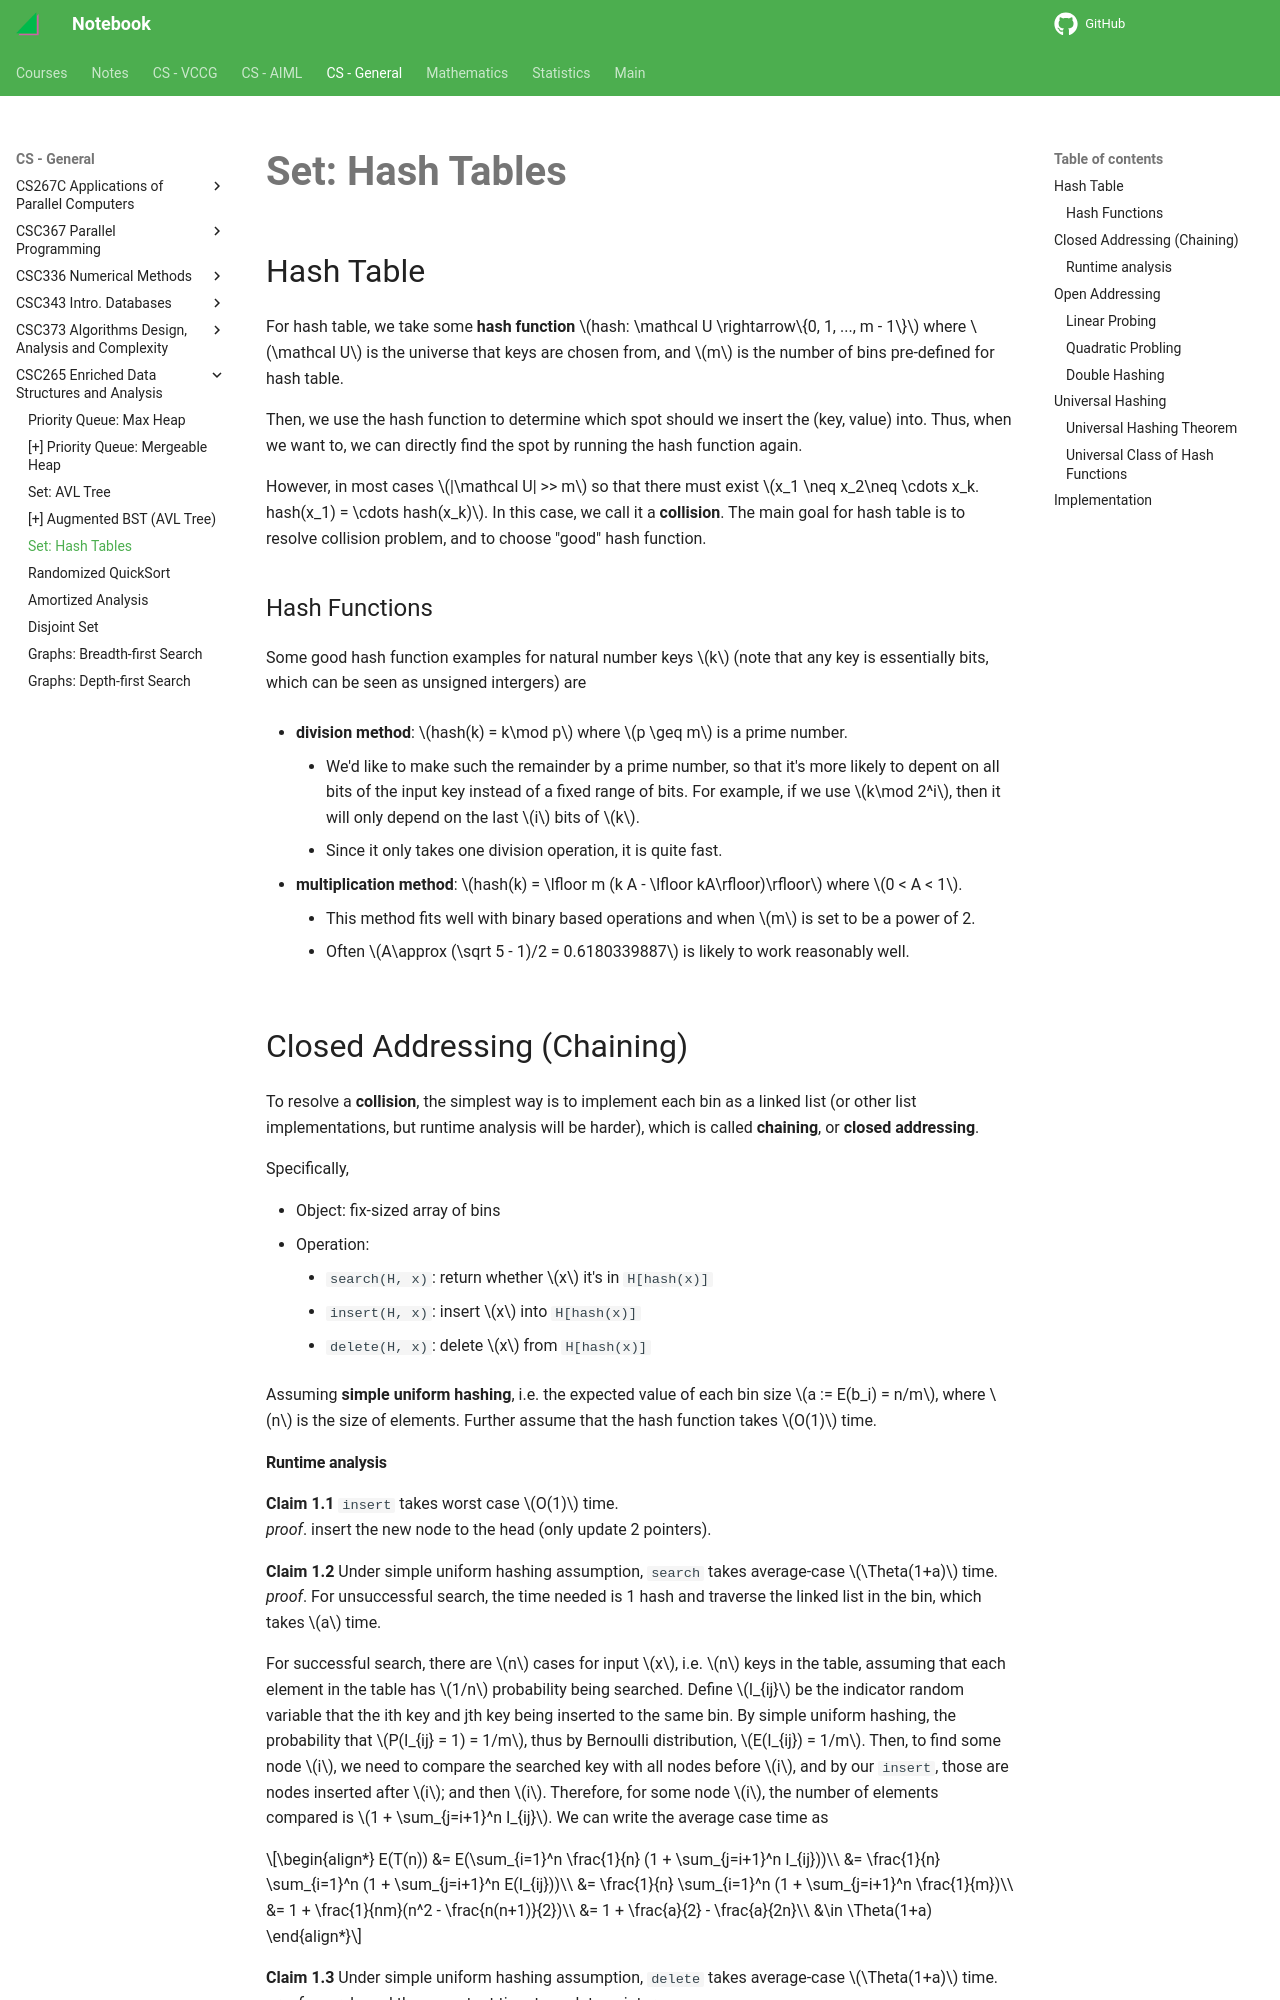

repository: haoda-li/notebook · page: csg/csc265/hashset.html · generator: mkdocs

# Set: Hash Tables

## Hash Table

For hash table, we take some __hash function__ $hash: \mathcal U \rightarrow\{0, 1, ..., m - 1\}$ where $\mathcal U$ is the universe that keys are chosen from, and $m$ is the number of bins pre-defined for hash table. 

Then, we use the hash function to determine which spot should we insert the (key, value) into. Thus, when we want to, we can directly find the spot by running the hash function again. 

However, in most cases $|\mathcal U| >> m$ so that there must exist $x_1 \neq x_2\neq \cdots x_k. hash(x_1) = \cdots hash(x_k)$. In this case, we call it a __collision__. The main goal for hash table is to resolve collision problem, and to choose "good" hash function. 

### Hash Functions
Some good hash function examples for natural number keys $k$ (note that any key is essentially bits, which can be seen as unsigned intergers) are 

- __division method__: $hash(k) = k\mod p$ where $p \geq m$ is a prime number.  
    - We'd like to make such the remainder by a prime number, so that it's more likely to depent on all bits of the input key instead of a fixed range of bits. For example, if we use $k\mod 2^i$, then it will only depend on the last $i$ bits of $k$. 
    - Since it only takes one division operation, it is quite fast. 

- __multiplication method__: $hash(k) = \lfloor m (k A - \lfloor kA\rfloor)\rfloor$ where $0 < A < 1$. 
    - This method fits well with binary based operations and when $m$ is set to be a power of 2. 
    - Often $A\approx (\sqrt 5 - 1)/2 = 0.6180339887$ is likely to work reasonably well. 

## Closed Addressing (Chaining)
To resolve a __collision__, the simplest way is to implement each bin as a linked list (or other list implementations, but runtime analysis will be harder), which is called __chaining__, or __closed addressing__.

Specifically,

- Object: fix-sized array of bins
- Operation:   
    - `search(H, x)`: return whether $x$ it's in `H[hash(x)]`
    - `insert(H, x)`: insert $x$ into `H[hash(x)]`
    - `delete(H, x)`: delete $x$ from `H[hash(x)]`

Assuming __simple uniform hashing__, i.e. the expected value of each bin size $a := E(b_i) = n/m$, where $n$ is the size of elements. Further assume that the hash function takes $O(1)$ time.
